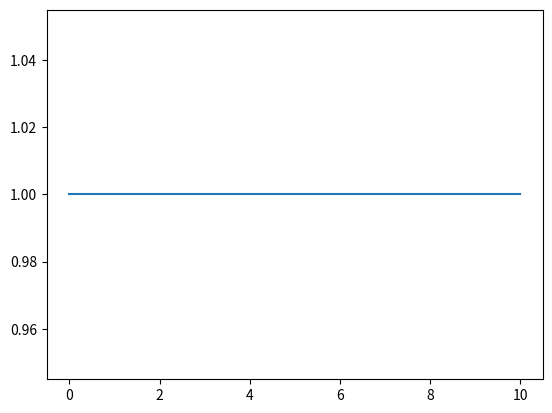

Reproduce this figure in Python.
import matplotlib.pyplot as plt

def constante(valeur):
    return 1


nombre = []
valeur = []
for i in range(0, 11):
    nombre.append(i)
    valeur.append(constante(i))

plt.plot(nombre, valeur)
plt.show()
